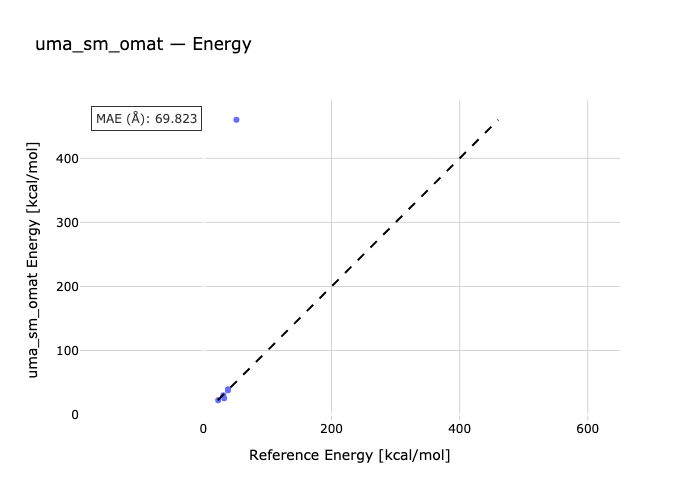

The table this chart was drawn from, first rows:
species, reference, predicted
alh3-al2h6, 38.5, 39.52
al2f6-alf3, 51.6, 460.2
al2cl6-alcl3, 32.5, 25.48
alme2-al2me4, 38.4, 37.84
alme2-alme3-al2me5, 31.2, 30.14
alme3-al2me6, 23.1, 22.43
